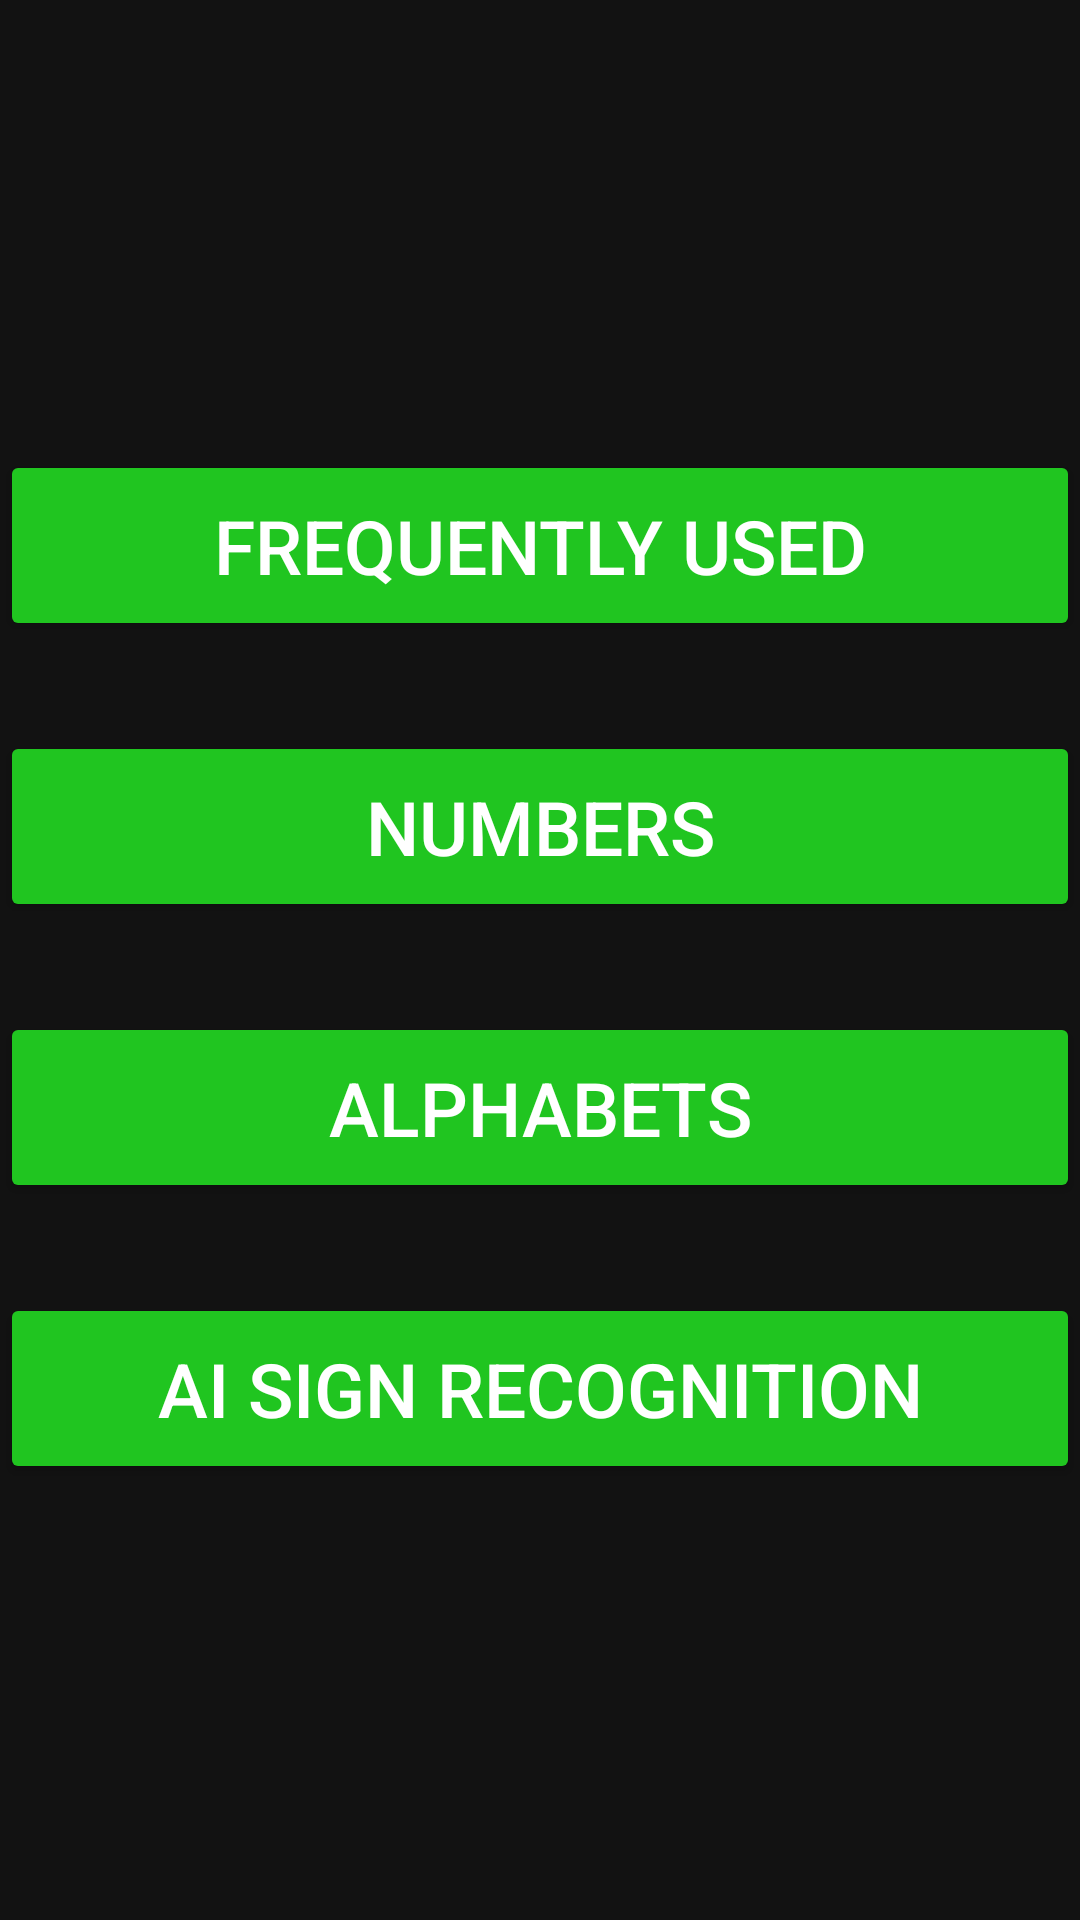

This screen was rendered from an Android layout file. Write that file and the resources it references.
<!-- AndroidManifest.xml: application theme Theme.MaterialComponents.NoActionBar -->
<!-- res/layout/activity_main_sign_language.xml -->
<?xml version="1.0" encoding="utf-8"?>
<LinearLayout xmlns:android="http://schemas.android.com/apk/res/android"
    xmlns:tools="http://schemas.android.com/tools"
    android:layout_width="match_parent"
    android:layout_height="match_parent"
    xmlns:app="http://schemas.android.com/apk/res-auto"
    android:orientation="vertical"
    android:gravity="center_horizontal"
    android:layout_marginStart="30dp"
    android:layout_marginEnd="30sp"
    tools:context=".SignLanguage.MainSignLanguage_Activity">

    <Button
        android:id="@+id/btn_frequentlyUsed"
        android:layout_width="match_parent"
        android:layout_height="wrap_content"
        android:layout_below="@+id/numbers"
        android:layout_centerHorizontal="true"
        android:layout_marginTop="150dp"
        android:backgroundTint="@color/green"
        app:cornerRadius="15dp"
        android:padding="15dp"
        android:text="@string/fuw"
        android:textColor="@color/white"
        android:textSize="25sp" />

    <Button
        android:id="@+id/btn_numbers"
        android:layout_width="match_parent"
        android:layout_height="wrap_content"
        android:layout_below="@+id/alphabets"
        android:layout_centerHorizontal="true"
        android:layout_marginTop="30dp"
        android:backgroundTint="@color/green"
        android:text="@string/Numbers"
        app:cornerRadius="15dp"
        android:padding="15dp"
        android:textColor="@color/white"
        android:textSize="25sp" />

    <Button
        android:id="@+id/btn_alphabets"
        android:layout_width="match_parent"
        android:layout_height="wrap_content"
        android:layout_below="@+id/txtView_signLanguage"
        android:layout_centerInParent="true"
        android:layout_marginTop="30dp"
        android:backgroundTint="@color/green"
        android:text="@string/Alphabets"
        app:cornerRadius="15dp"
        android:padding="15dp"
        android:textColor="@color/white"
        android:textSize="25sp" />

    <Button
        android:id="@+id/btn_ai_signLanguage"
        android:layout_width="match_parent"
        android:layout_height="wrap_content"
        android:layout_below="@+id/fuw"
        android:layout_centerInParent="true"
        android:layout_marginTop="30dp"
        app:cornerRadius="15dp"
        android:padding="15dp"
        android:backgroundTint="@color/green"
        android:text="AI sign recognition"
        android:textColor="@color/white"
        android:textSize="25sp" />

</LinearLayout>
<!-- resources referenced by this layout -->
<resources>
  <color name="green">#20C520</color>
  <color name="white">#FFFFFFFF</color>
  <string name="Alphabets">Alphabets</string>
  <string name="Numbers">Numbers</string>
  <string name="fuw">Frequently used</string>
</resources>
